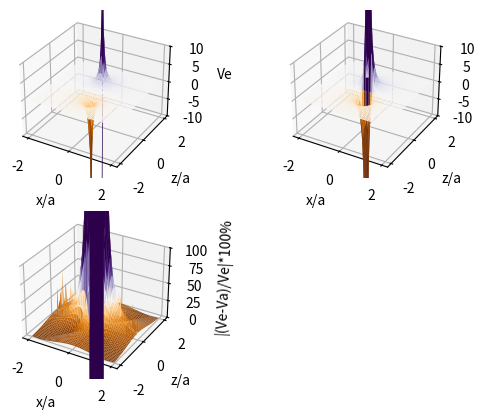

Reproduce this figure in Python.
from mpl_toolkits.mplot3d import Axes3D
from matplotlib.pyplot import figure, show
from matplotlib import cm
from numpy import arange, meshgrid, sqrt

if __name__ == '__main__':
    X = arange(-2, 2, 2 / 100)
    Z = arange(-2, 2, 2 / 100)
    X, Z = meshgrid(X, Z)

    Ve = 1 / sqrt(X ** 2 + (Z - 1 / 2) ** 2) - 1 / sqrt(X ** 2 + (Z + 1 / 2) ** 2)
    Va = Z * (X ** 2 + Z ** 2) ** (-3 / 2)

    fig = figure()
    ax = fig.add_subplot(2, 2, 1, projection='3d')
    surf = ax.plot_surface(X, Z, Ve, cmap=cm.PuOr, vmin=-10, vmax=10)
    ax.set_zlim(-10, 10)
    ax.set_xlabel('x/a')
    ax.set_ylabel('z/a')
    ax.set_zlabel('Ve')

    ax = fig.add_subplot(2, 2, 2, projection='3d')
    surf = ax.plot_surface(X, Z, Va, cmap=cm.PuOr, vmin=-10, vmax=10)
    ax.set_zlim(-10, 10)
    ax.set_xlabel('x/a')
    ax.set_ylabel('z/a')
    ax.set_zlabel('Va')

    ax = fig.add_subplot(2, 2, 3, projection='3d')
    surf = ax.plot_surface(X, Z, 100 * abs((Va - Ve) / Ve), cmap=cm.PuOr, vmin=0, vmax=100)
    ax.set_zlim(0, 100)
    ax.set_xlabel('x/a')
    ax.set_ylabel('z/a')
    ax.set_zlabel('|(Ve-Va)/Ve|*100%')

    show()